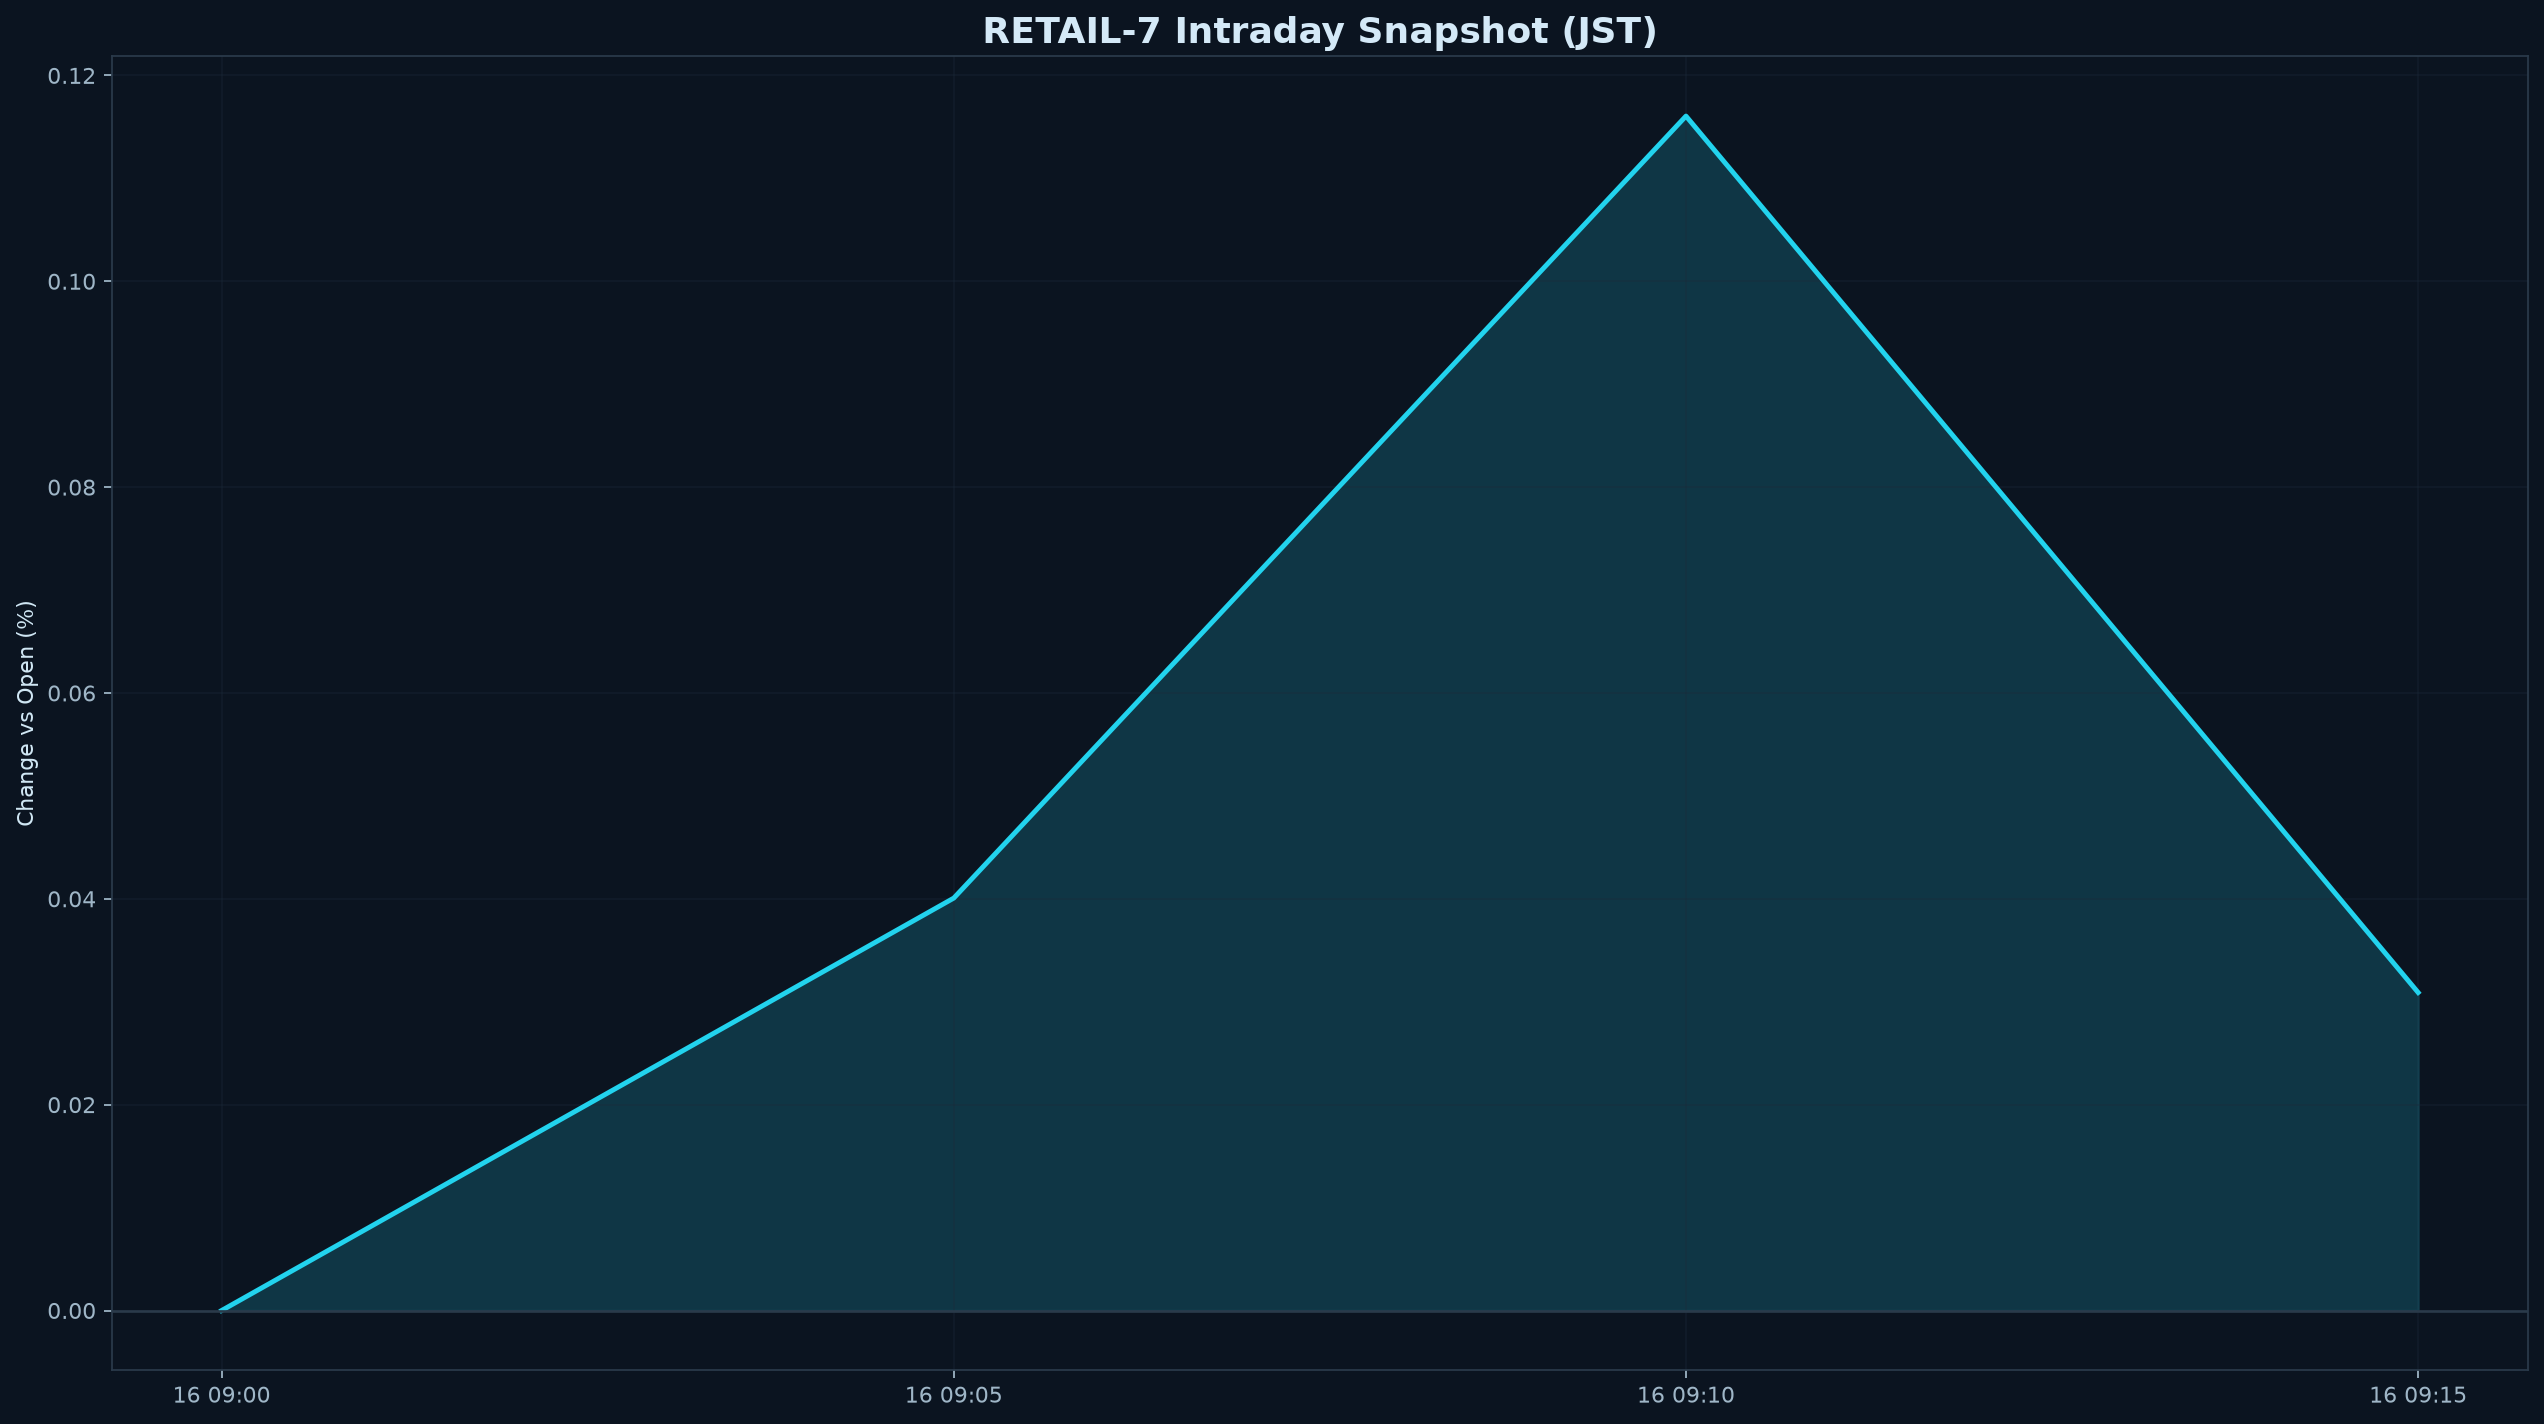

The data file committed next to this chart (first rows):
datetime_jst, pct
2026-10-16 09:00:00+09:00, 0.000000
2026-10-16 09:05:00+09:00, 0.04007
2026-10-16 09:10:00+09:00, 0.1161
2026-10-16 09:15:00+09:00, 0.03089
